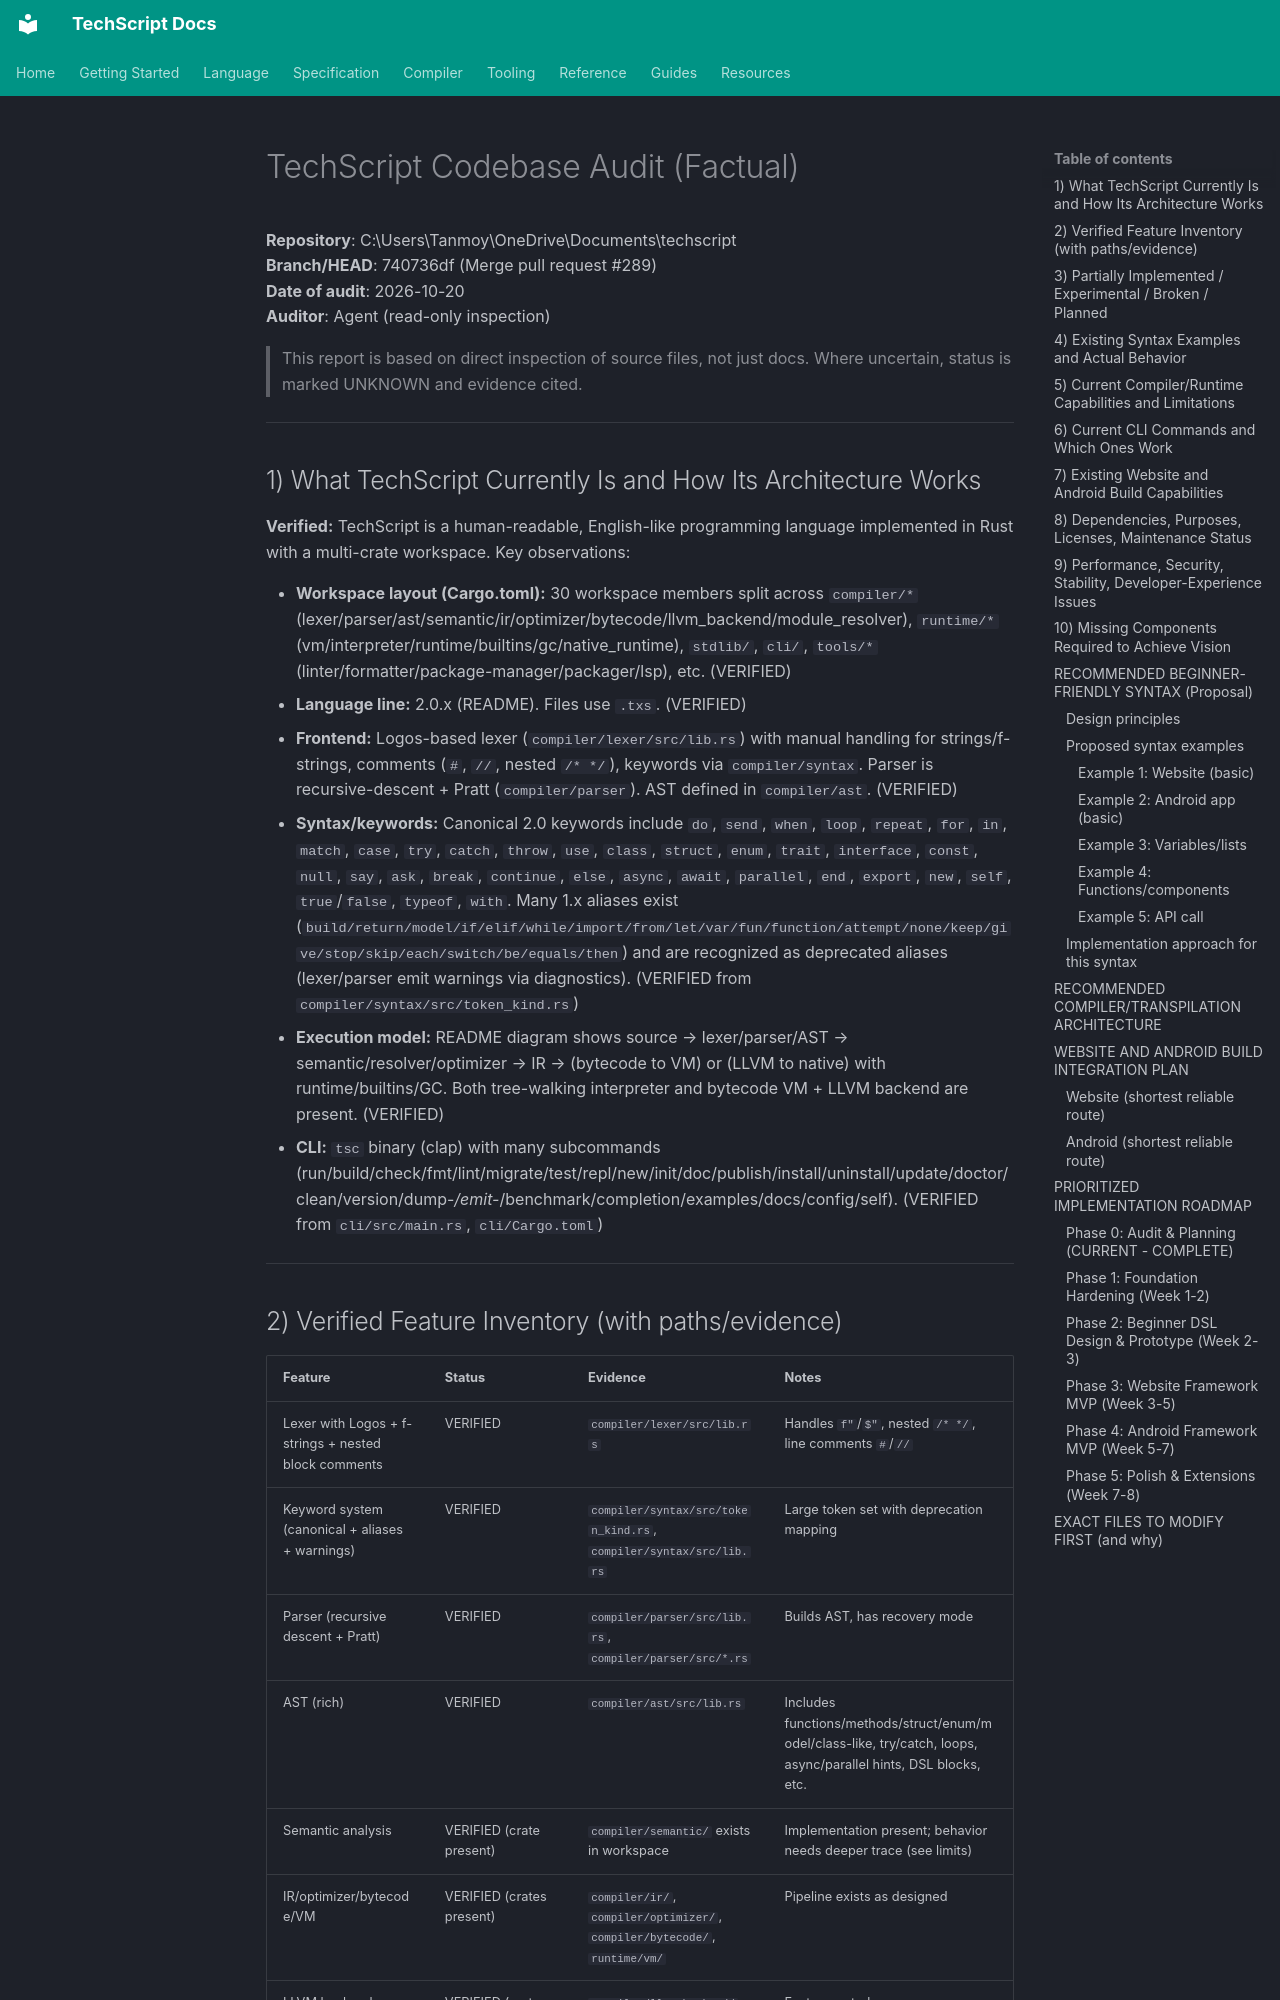

repository: Tcode-Motion/techscript · page: TECHSCRIPT_CODEBASE_AUDIT/index.html · generator: mkdocs

# TechScript Codebase Audit (Factual)

**Repository**: C:\Users\Tanmoy\OneDrive\Documents\techscript  
**Branch/HEAD**: 740736df (Merge pull request #289)  
**Date of audit**: 2026-10-20  
**Auditor**: Agent (read-only inspection)

> This report is based on direct inspection of source files, not just docs. Where uncertain, status is marked UNKNOWN and evidence cited.

---

## 1) What TechScript Currently Is and How Its Architecture Works

**Verified:** TechScript is a human-readable, English-like programming language implemented in Rust with a multi-crate workspace. Key observations:

- **Workspace layout (Cargo.toml):** 30 workspace members split across `compiler/*` (lexer/parser/ast/semantic/ir/optimizer/bytecode/llvm_backend/module_resolver), `runtime/*` (vm/interpreter/runtime/builtins/gc/native_runtime), `stdlib/`, `cli/`, `tools/*` (linter/formatter/package-manager/packager/lsp), etc. (VERIFIED)
- **Language line:** 2.0.x (README). Files use `.txs`. (VERIFIED)
- **Frontend:** Logos-based lexer (`compiler/lexer/src/lib.rs`) with manual handling for strings/f-strings, comments (`#`, `//`, nested `/* */`), keywords via `compiler/syntax`. Parser is recursive-descent + Pratt (`compiler/parser`). AST defined in `compiler/ast`. (VERIFIED)
- **Syntax/keywords:** Canonical 2.0 keywords include `do`, `send`, `when`, `loop`, `repeat`, `for`, `in`, `match`, `case`, `try`, `catch`, `throw`, `use`, `class`, `struct`, `enum`, `trait`, `interface`, `const`, `null`, `say`, `ask`, `break`, `continue`, `else`, `async`, `await`, `parallel`, `end`, `export`, `new`, `self`, `true`/`false`, `typeof`, `with`. Many 1.x aliases exist (`build/return/model/if/elif/while/import/from/let/var/fun/function/attempt/none/keep/give/stop/skip/each/switch/be/equals/then`) and are recognized as deprecated aliases (lexer/parser emit warnings via diagnostics). (VERIFIED from `compiler/syntax/src/token_kind.rs`)
- **Execution model:** README diagram shows source → lexer/parser/AST → semantic/resolver/optimizer → IR → (bytecode to VM) or (LLVM to native) with runtime/builtins/GC. Both tree-walking interpreter and bytecode VM + LLVM backend are present. (VERIFIED)
- **CLI:** `tsc` binary (clap) with many subcommands (run/build/check/fmt/lint/migrate/test/repl/new/init/doc/publish/install/uninstall/update/doctor/clean/version/dump-*/emit-*/benchmark/completion/examples/docs/config/self). (VERIFIED from `cli/src/main.rs`, `cli/Cargo.toml`)

---
